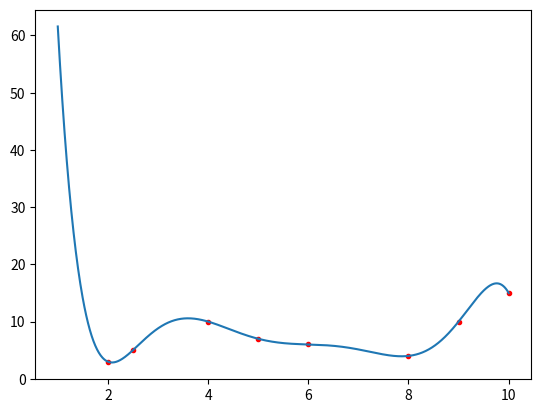

This chart was generated by the following Python code:
# -*- coding: utf-8 -*-
"""
Created on Mon Apr 19 15:13:12 2021

@author: Hans
"""
import numpy as np
import matplotlib.pyplot as plt

L = np.array([(2, 3), (5, 7), (4, 10), (10, 15), (2.5, 5), (8, 4), (9, 10), (6, 6)])
x = L[:,0]
y = L[:,1]





i=1

while True:

    i+=1
    polycoff=np.polyfit(x,y,i)
    print(y-np.polyval(polycoff,x))
    if all(abs(y-np.polyval(polycoff,x))<1):
        break
    


plt.plot(x,y,'r.')
fx=np.linspace(1,10,1000)
plt.plot(fx,np.polyval(polycoff,fx))